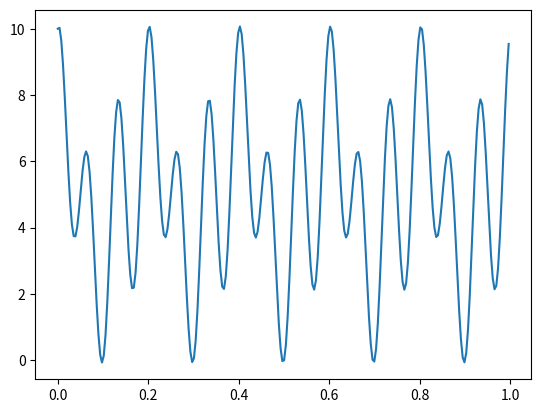

Python code for this plot:
import scipy.fft
import numpy as np
import matplotlib.pyplot as plt


t_int = 1/256 #seconds
t = np.arange(0, 1, t_int)
# print(len(t))
eqn = 5 + 2 * np.cos(10 * np.pi * t) + np.sin(20 * np.pi * t) + 3 * np.cos(30 * np.pi * t)

fft = scipy.fft.fft(eqn)
print(fft)
amplitude = max(fft)

plt.plot(t, eqn)
plt.show()